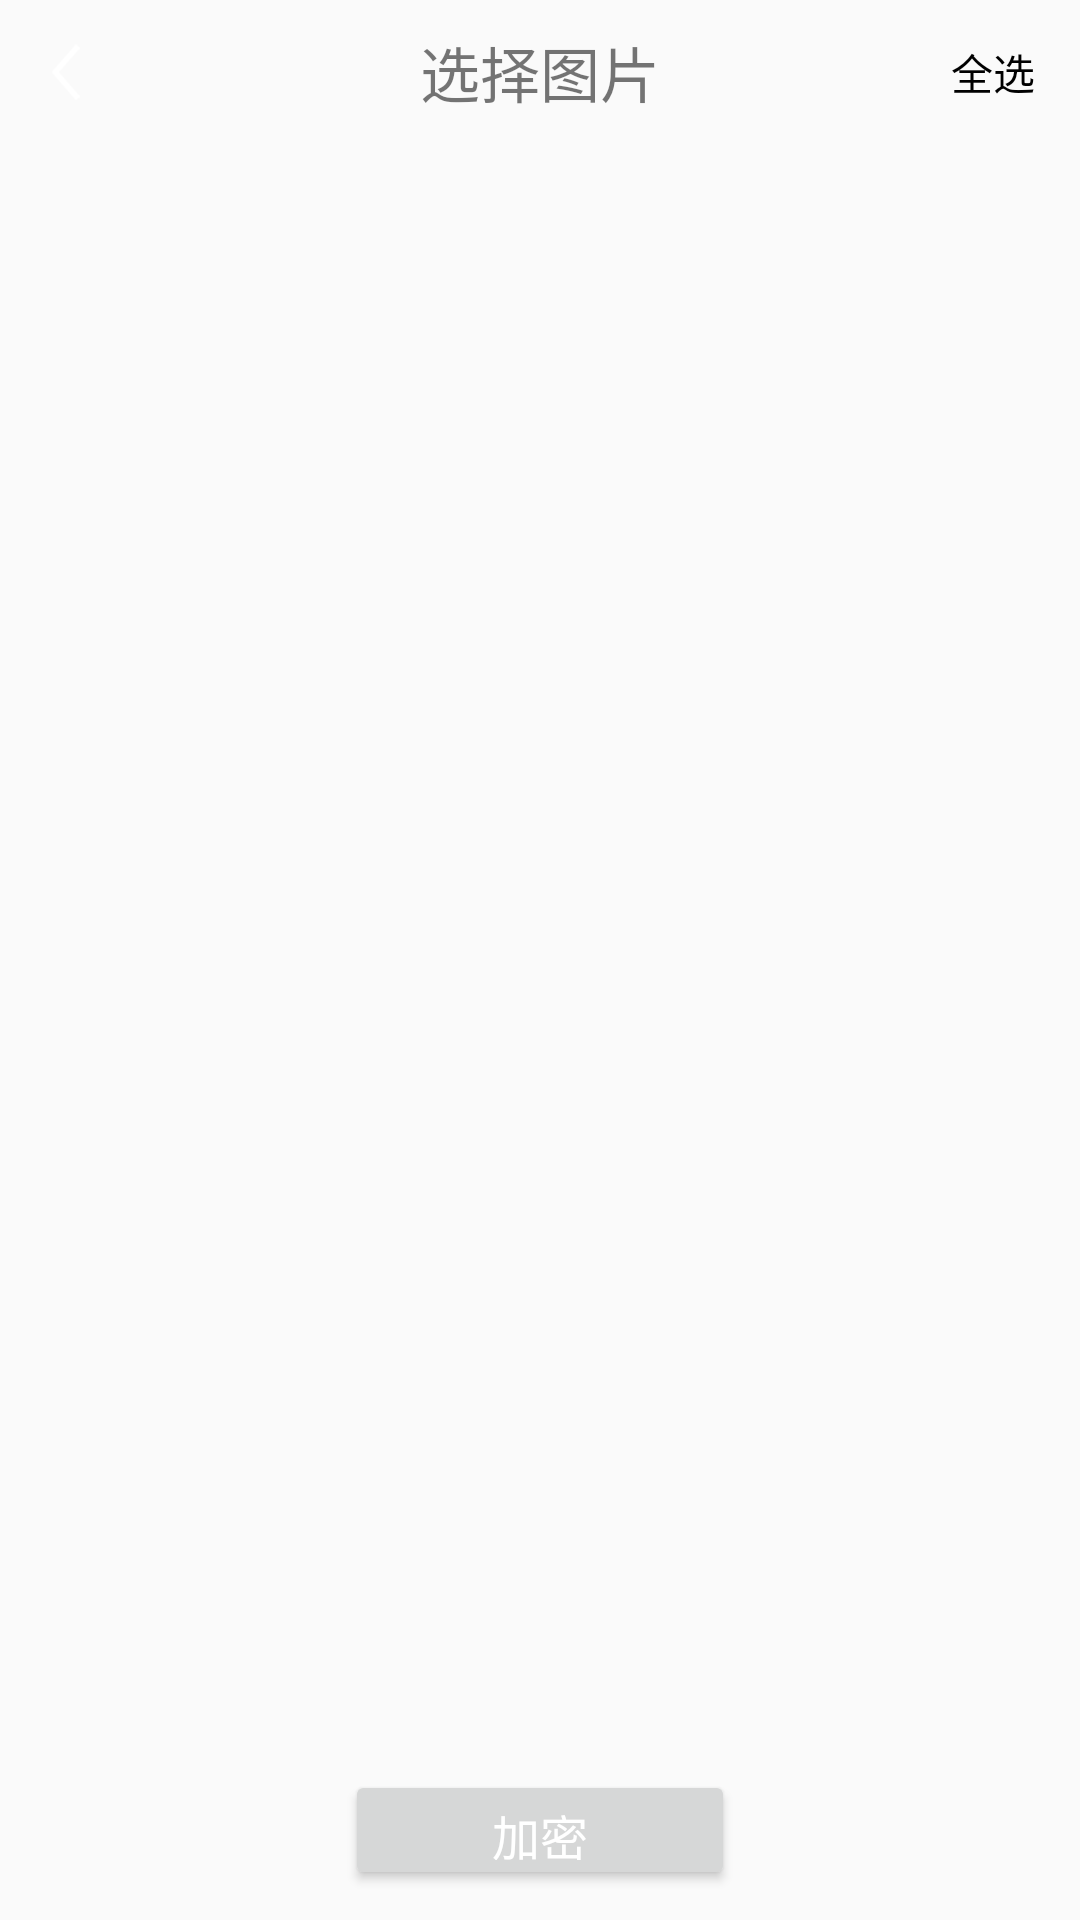

Produce the Android XML layout that renders to this screen, including the resource entries it uses.
<!-- AndroidManifest.xml: application theme AppTheme -->
<!-- res/layout/activity_album.xml -->
<?xml version="1.0" encoding="utf-8"?>
<LinearLayout xmlns:android="http://schemas.android.com/apk/res/android"
    android:layout_width="match_parent"
    android:layout_height="match_parent"
    android:orientation="vertical">

    <RelativeLayout
        android:layout_width="match_parent"
        android:layout_height="48dp"
        android:gravity="center_vertical">

        <ImageButton
            android:id="@+id/button_back"
            android:layout_width="44dp"
            android:layout_height="match_parent"
            android:background="@drawable/selector0"
            android:onClick="onClick"
            android:src="@mipmap/button_back" />

        <TextView
            android:id="@+id/title"
            android:layout_width="wrap_content"
            android:layout_height="wrap_content"
            android:layout_centerInParent="true"
            android:text="@string/select_photo"
            android:textSize="20sp" />

        <CheckBox
            android:id="@+id/checkbox_select_all"
            android:layout_width="wrap_content"
            android:layout_height="wrap_content"
            android:layout_alignParentEnd="true"
            android:layout_centerVertical="true"
            android:layout_marginEnd="15dp"
            android:button="@null"
            android:clickable="true"
            android:onClick="onClick"
            android:text="@string/select_all" />
    </RelativeLayout>

    <FrameLayout
        android:layout_width="match_parent"
        android:layout_height="match_parent">

        <TextView
            android:id="@+id/tv_no_picture"
            android:layout_width="wrap_content"
            android:layout_height="wrap_content"
            android:layout_gravity="center"
            android:text="@string/no_picture"
            android:textColor="@color/lightgrey"
            android:textSize="18sp"
            android:visibility="gone" />

        <GridView
            android:id="@+id/album_GridView"
            android:layout_width="match_parent"
            android:layout_height="match_parent"
            android:horizontalSpacing="2dp"
            android:numColumns="4"
            android:verticalSpacing="2dp" />

        <Button
            android:id="@+id/button_add"
            android:layout_width="130dp"
            android:layout_height="40dp"
            android:layout_gravity="bottom|center_horizontal"
            android:layout_marginBottom="10dp"
            android:onClick="onClick"
            android:text="@string/encrypt"
            android:textColor="@color/white"
            android:textSize="16sp" />

    </FrameLayout>

</LinearLayout>
<!-- resources referenced by this layout -->
<resources>
  <color name="lightgrey">#d4d4d4</color>
  <color name="white"> #FFFFFF</color>
  <!-- drawable selector0 (drawable) -->
  <?xml version="1.0" encoding="utf-8"?>
  <selector xmlns:android="http://schemas.android.com/apk/res/android">    <item android:drawable="@color/lightgrey" android:state_pressed="true"/></selector>
  <!-- mipmap button_back: png bitmap (mipmap-xxhdpi, 647 bytes) -->
  <string name="encrypt">加密</string>
  <string name="no_picture">没 有 图 片</string>
  <string name="select_all">全选</string>
  <string name="select_photo">选择图片</string>
  <style name="AppTheme" parent="Theme.AppCompat.Light.DarkActionBar">
          
          <item name="colorPrimary">@color/colorPrimary</item>
          <item name="colorPrimaryDark">@color/colorPrimaryDark</item>
          <item name="colorAccent">@color/colorAccent</item>
      </style>
  <color name="colorPrimary">#009688</color>
  <color name="colorPrimaryDark">#00796B</color>
  <color name="colorAccent">#FF4081</color>
</resources>
